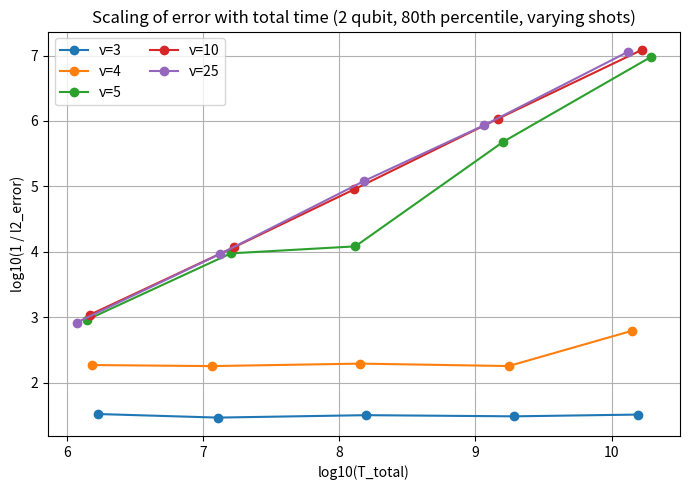

Source code (Python):
import numpy as np
import matplotlib.pyplot as plt


# t_total and 80 percentile l2 error 
data = {
    # varying shots
    3: {
        "T_total": [1.690e+06,1.284e+07,1.579e+08,1.932e+09,1.569e+10],
        "l2":      [3.022e-02,3.426e-02,3.146e-02,3.278e-02,3.080e-02],
    },
    # varying shots
    4: {
        "T_total": [1.534e+06,1.166e+07,1.434e+08,1.755e+09,1.424e+10],
        "l2":      [5.389e-03,5.591e-03,5.124e-03,5.585e-03,1.606e-03],
    },
    # varying shots
    5: {
        "T_total": [1.405e+06,1.602e+07,1.314e+08,1.607e+09,1.957e+10],
        "l2":      [1.096e-03, 1.057e-04,8.261e-05, 2.072e-06,1.044e-07],
    },
    # varying shots
    10: {
        "T_total": [1.484e+06, 1.691e+07, 1.284e+08, 1.463e+09, 1.666e+10],
        "l2":      [9.143e-04,8.515e-05,1.115e-05, 9.258e-07, 8.203e-08],
    },
    # 15: {
    #     "T_total": [1.145e+06, 1.305e+07, 1.486e+08, 1.693e+09, 1.286e+10],
    #     "l2":      [1.218e-03, 1.111e-04, 1.003e-05, 2.329e-06, 1.311e-07],
    # },
    # 20: {
    #     "T_total": [1.398e+06, 1.593e+07, 1.210e+08, 1.378e+09, 1.570e+10],
    #     "l2":      [9.742e-04, 8.840e-05, 1.287e-05, 2.619e-06, 1.966e-07],
    # },
    # 25: {
    #     "T_total": [1.179e+06, 1.343e+07, 1.530e+08, 1.162e+09, 1.324e+10],
    #     "l2":      [1.203e-03, 1.049e-04, 1.153e-05, 1.809e-05, 4.383e-06],
    # },
    # varying shots
    25: {
        "T_total": [1.179e+06, 1.343e+07, 1.530e+08, 1.162e+09, 1.324e+10],
        "l2":      [1.208e-03, 1.073e-04,8.242e-06, 1.160e-06,8.742e-08],
    },
    # 30: {
    #     "T_total": [1.529e+06,1.161e+07,1.323e+08,1.507e+09, 1.144e+10],
    #     "l2":      [ 8.949e-04,1.260e-04, 1.181e-05,1.073e-06,2.965e-07],
    # },
}




# t_total and l2 error average when succes
# data = {
#     10: {
#         "T_total": [1.484e+06, 1.691e+07, 1.284e+08, 1.463e+09, 1.666e+10],
#         "l2":      [9.329e-04, 8.224e-05, 1.243e-05, 9.266e-07, 7.341e-08],
#     },
#     15: {
#         "T_total": [1.145e+06, 1.305e+07, 1.486e+08, 1.693e+09, 1.286e+10],
#         "l2":      [1.183e-03, 9.511e-05, 9.232e-06, 8.751e-07, 1.047e-07],
#     },
#     20: {
#         "T_total": [1.398e+06, 1.593e+07, 1.210e+08, 1.378e+09, 1.570e+10],
#         "l2":      [8.748e-04, 8.657e-05, 1.131e-05, 9.338e-07, 9.743e-08],
#     },
#     25: {
#         "T_total": [1.179e+06, 1.343e+07, 1.530e+08, 1.162e+09, 1.324e+10],
#         "l2":      [1.063e-03, 9.228e-05, 9.388e-06, 1.027e-06, 9.196e-08],
#     },
# }

plt.figure(figsize=(7, 5))

slopes = {}

for nu, d in data.items():
    T_total = np.array(d["T_total"], dtype=float)
    l2      = np.array(d["l2"], dtype=float)

    log_T = np.log10(T_total)
    log_inv_error = np.log10(1.0 / l2)

    # Fit: log10(1/error) ≈ slope * log10(T) + intercept
    slope, intercept = np.polyfit(log_T, log_inv_error, 1)
    slopes[nu] = (slope, intercept)

    # Plot data (points with line) and fit (same color, dashed)
    line, = plt.plot(log_T, log_inv_error, 'o-', label=f'ν={nu}')
    color = line.get_color()
    # x_fit = np.linspace(log_T.min(), log_T.max(), 200)
    # y_fit = slope * x_fit + intercept
    # plt.plot(x_fit, y_fit, '--', label=f'ν={nu} fit (s={slope:.3f})', color=color)

plt.xlabel('log10(T_total)')
plt.ylabel('log10(1 / l2_error)')
plt.title('Scaling of error with total time (2 qubit, 80th percentile, varying shots)')
plt.grid(True)
plt.legend(ncol=2)
plt.tight_layout()
plt.show()

# Print slopes and intercepts
for nu in sorted(slopes):
    s, c = slopes[nu]
    print(f"nu={nu}: slope={s:.6f}, intercept={c:.6f}")
